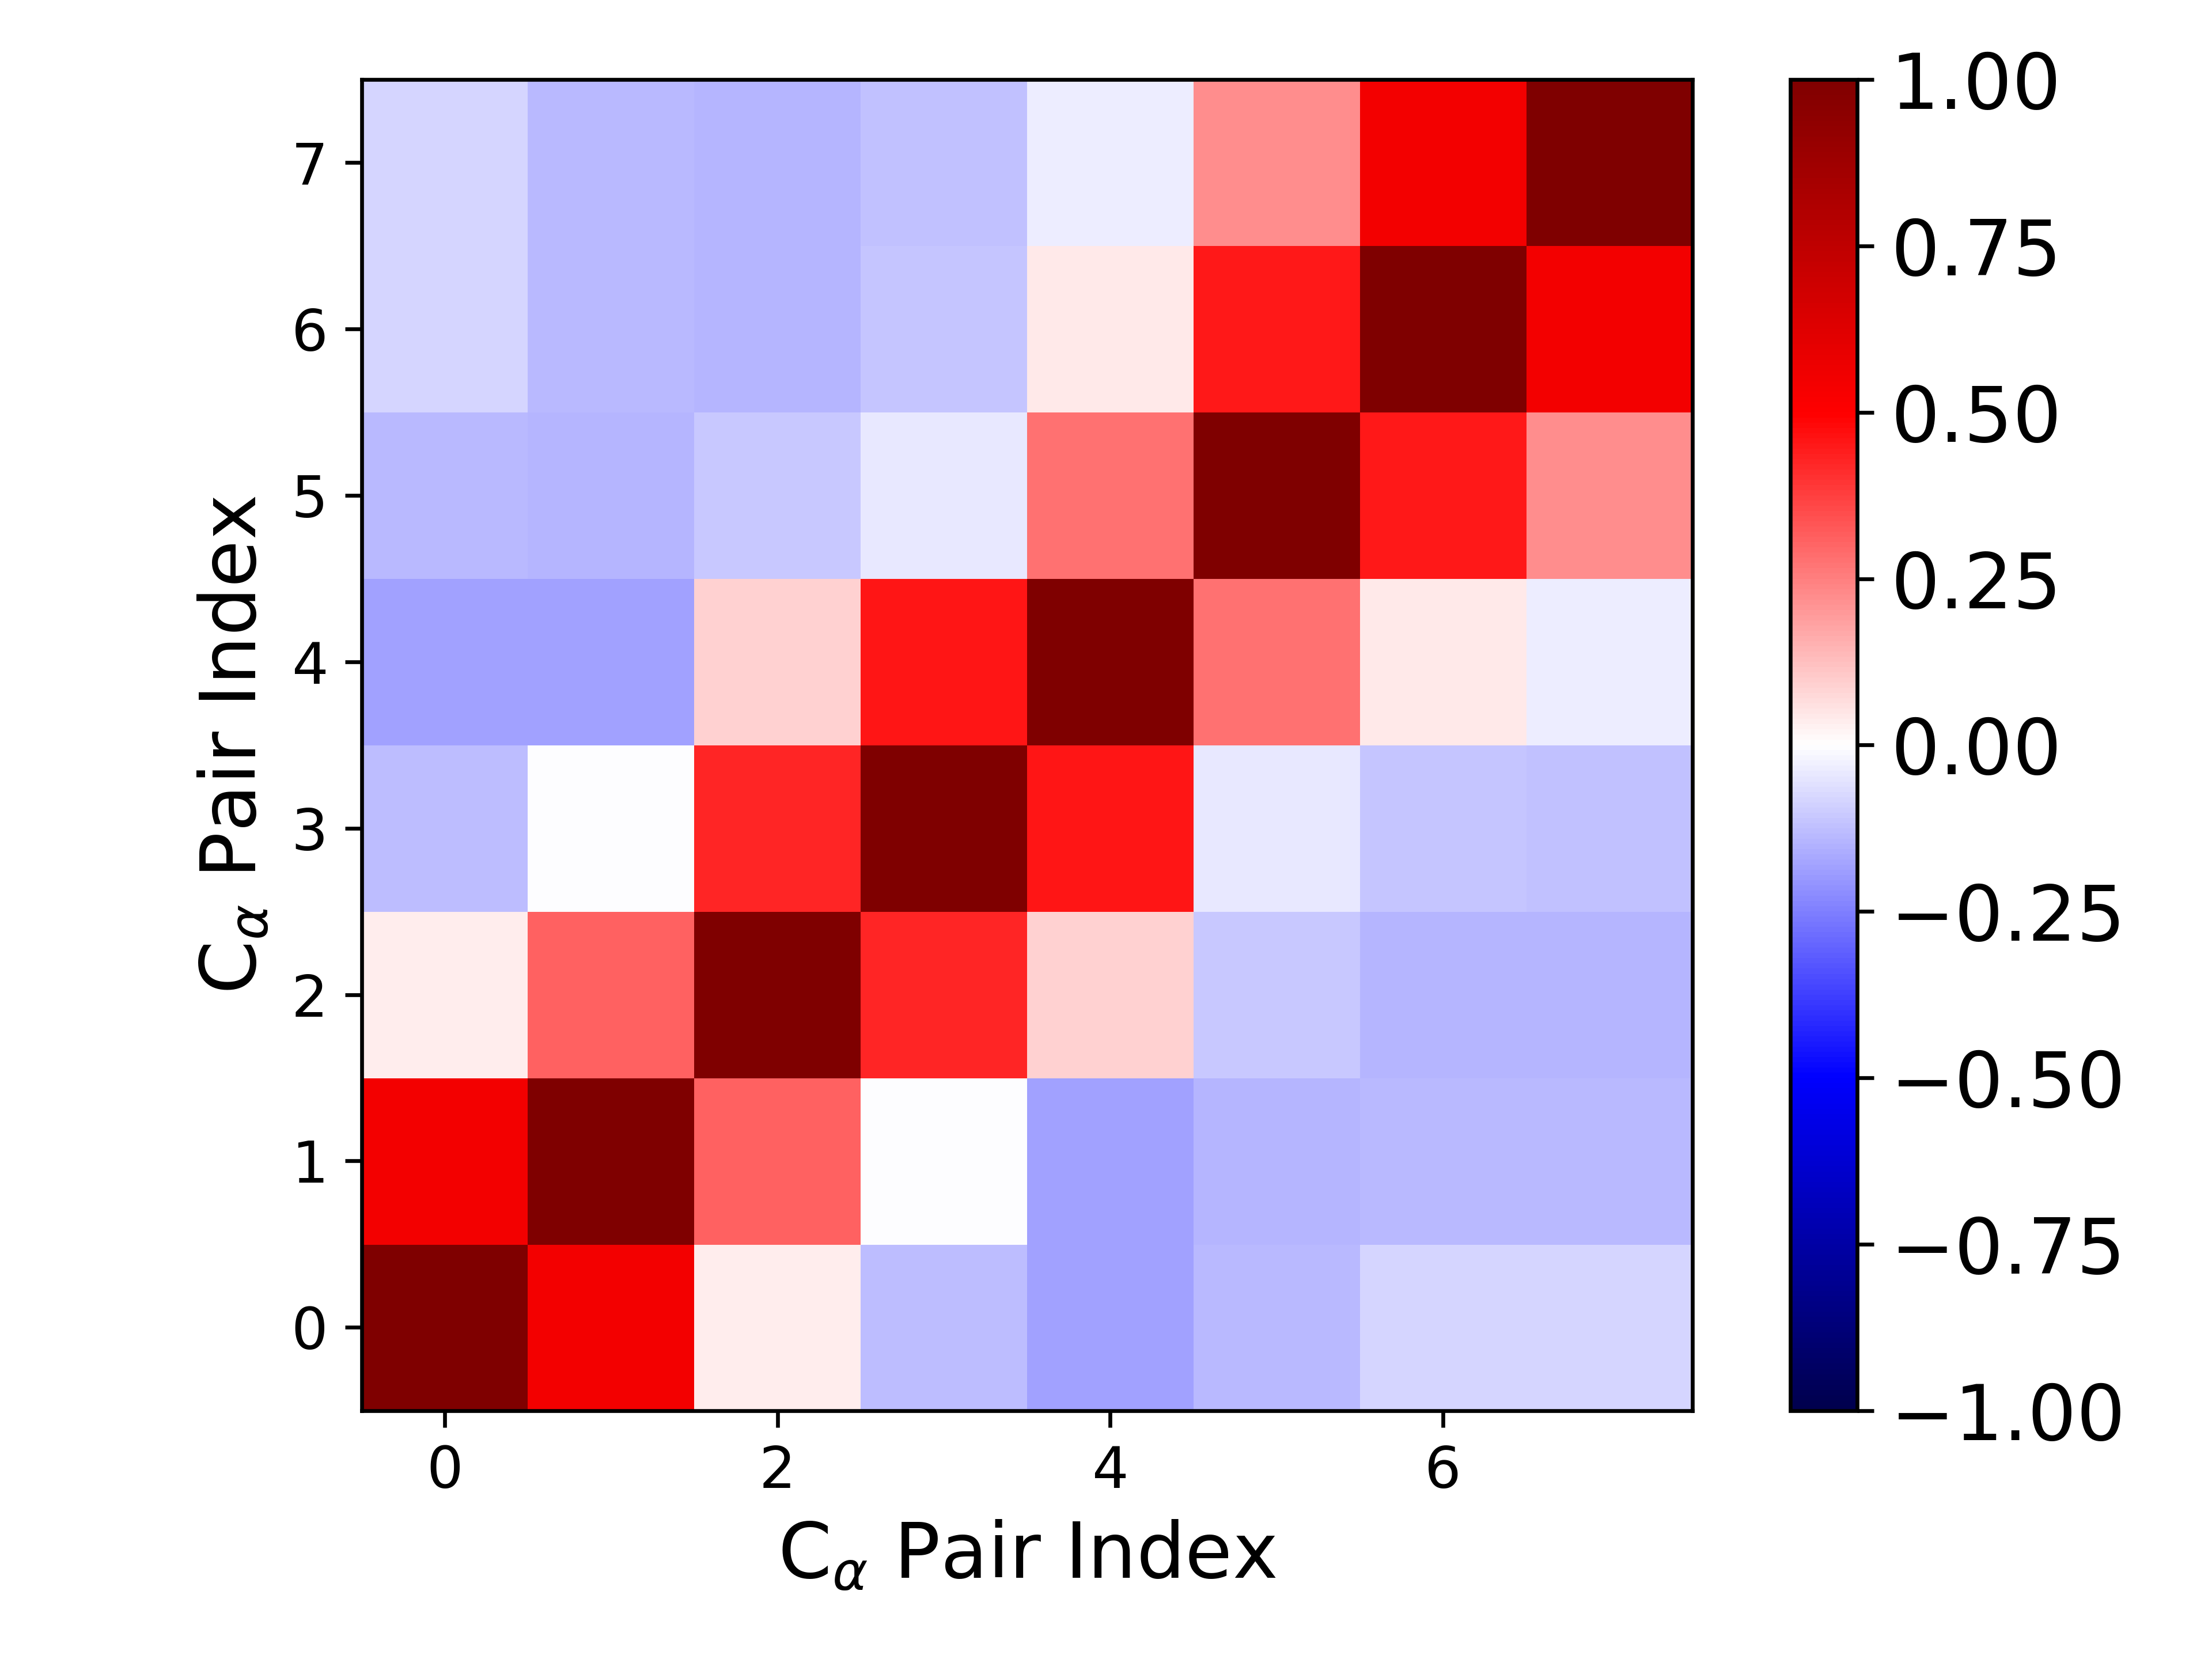

Values plotted in this chart, from the file beside it:
1.000000000000000000e+00, 5.420327299457343706e-01, 3.399234919191970045e-02, -1.327776584661833625e-01, -1.846458518991963005e-01, -1.336385025912592561e-01, -8.306231601687129318e-02, -8.436990361992882659e-02
5.420327299457343706e-01, 1.000000000000000000e+00, 3.097377179232040367e-01, -1.315517407146584231e-03, -1.837723236394050719e-01, -1.471632179664551787e-01, -1.389173639040157948e-01, -1.387303913510048448e-01
3.399234919191970045e-02, 3.097377179232040367e-01, 1.000000000000000000e+00, 4.233173026643144987e-01, 9.146355246980808484e-02, -1.064409076423494527e-01, -1.442151606105089856e-01, -1.475248306384898678e-01
-1.327776584661833625e-01, -1.315517407146584231e-03, 4.233173026643144987e-01, 1.000000000000000000e+00, 4.531812216856364595e-01, -4.425605436911102253e-02, -1.140826593801417821e-01, -1.174084199435958542e-01
-1.846458518991963005e-01, -1.837723236394050719e-01, 9.146355246980808484e-02, 4.531812216856364595e-01, 1.000000000000000000e+00, 2.778251292046656218e-01, 4.159843445219575664e-02, -3.150584755528284403e-02
-1.336385025912592561e-01, -1.471632179664551787e-01, -1.064409076423494527e-01, -4.425605436911102253e-02, 2.778251292046656218e-01, 1.000000000000000000e+00, 4.471878700238108295e-01, 2.221970114460556645e-01
-8.306231601687129318e-02, -1.389173639040157948e-01, -1.442151606105089856e-01, -1.140826593801417821e-01, 4.159843445219575664e-02, 4.471878700238108295e-01, 1.000000000000000000e+00, 5.466658997214234317e-01
-8.436990361992882659e-02, -1.387303913510048448e-01, -1.475248306384898678e-01, -1.174084199435958542e-01, -3.150584755528284403e-02, 2.221970114460556645e-01, 5.466658997214234317e-01, 1.000000000000000000e+00
